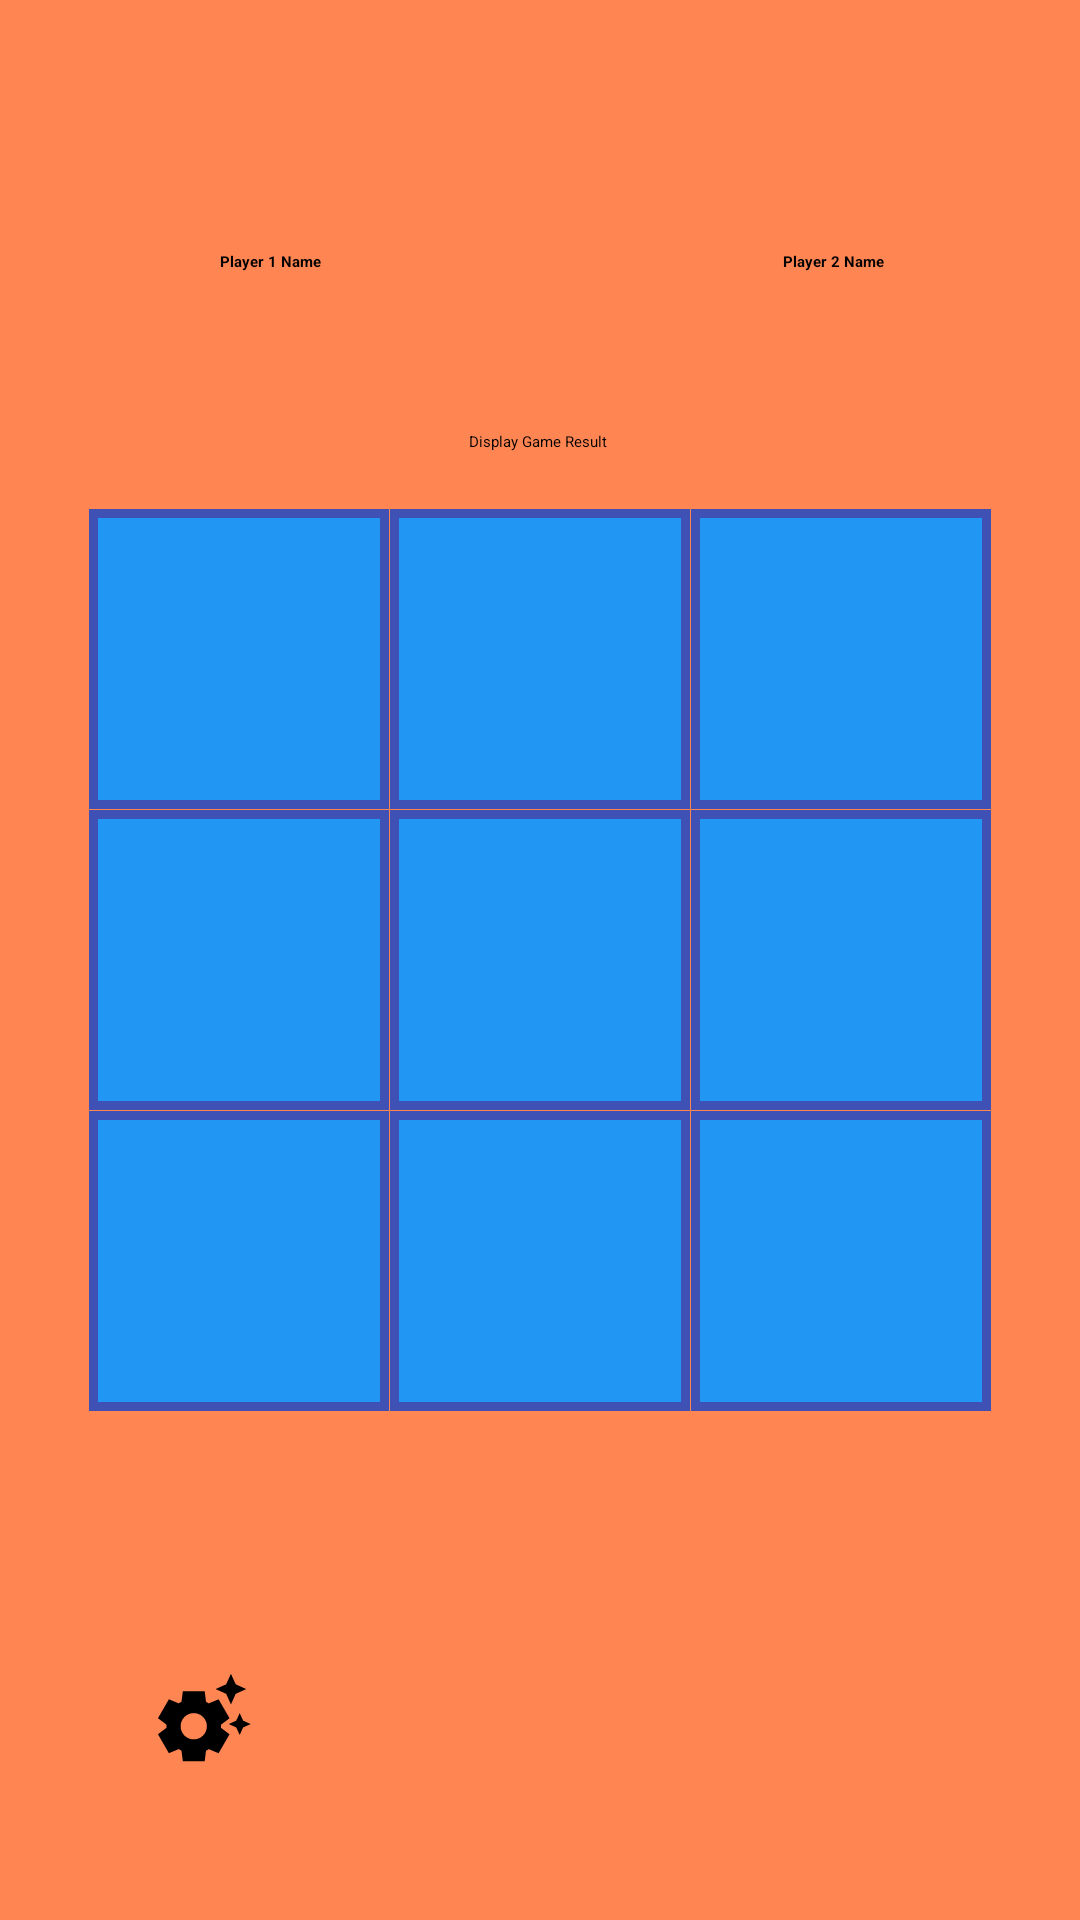

Produce the Android XML layout that renders to this screen, including the resource entries it uses.
<!-- AndroidManifest.xml: application theme Theme.TicTacToe -->
<!-- res/layout/human_vs_human_gameplay.xml -->
<?xml version="1.0" encoding="utf-8"?>
<androidx.constraintlayout.widget.ConstraintLayout xmlns:android="http://schemas.android.com/apk/res/android"
    xmlns:app="http://schemas.android.com/apk/res-auto"
    xmlns:tools="http://schemas.android.com/tools"
    android:layout_width="match_parent"
    android:layout_height="match_parent"
    android:background="#FF8552">

    <TextView
        android:id="@+id/humanPlayer2"
        android:layout_width="wrap_content"
        android:layout_height="wrap_content"
        android:hint="Player 2 Name"
        android:textColor="@color/black"
        android:textStyle="bold"
        app:layout_constraintBottom_toBottomOf="parent"
        app:layout_constraintEnd_toEndOf="parent"
        app:layout_constraintHorizontal_bias="0.8"
        app:layout_constraintStart_toStartOf="parent"
        app:layout_constraintTop_toTopOf="parent"
        app:layout_constraintVertical_bias="0.132" />

    <ImageView
        android:id="@+id/box1"
        android:layout_width="100dp"
        android:layout_height="100dp"
        android:layout_marginEnd="0.1dp"
        android:layout_marginBottom="0.1dp"
        android:background="@drawable/grid_box"
        app:layout_constraintBottom_toTopOf="@+id/box5"
        app:layout_constraintEnd_toStartOf="@+id/box2"
        app:layout_constraintHorizontal_bias="0.5"
        app:layout_constraintHorizontal_chainStyle="packed"
        app:layout_constraintStart_toStartOf="parent"
        app:layout_constraintTop_toTopOf="parent"
        app:layout_constraintVertical_bias="0.5"
        app:layout_constraintVertical_chainStyle="packed"
        tools:ignore="ContentDescription" />

    <ImageView
        android:id="@+id/box2"
        android:layout_width="100dp"
        android:layout_height="100dp"
        android:layout_marginEnd="0.1dp"
        android:layout_marginBottom="0.1dp"
        android:background="@drawable/grid_box"
        app:layout_constraintBottom_toTopOf="@+id/box6"
        app:layout_constraintEnd_toStartOf="@+id/box3"
        app:layout_constraintHorizontal_bias="0.5"
        app:layout_constraintStart_toEndOf="@+id/box1"
        app:layout_constraintTop_toTopOf="parent"
        app:layout_constraintVertical_bias="0.5"
        app:layout_constraintVertical_chainStyle="packed"
        tools:ignore="ContentDescription" />

    <ImageView
        android:id="@+id/box3"
        android:layout_width="100dp"
        android:layout_height="100dp"
        android:layout_marginBottom="0.1dp"
        android:background="@drawable/grid_box"
        app:layout_constraintBottom_toTopOf="@+id/box4"
        app:layout_constraintEnd_toEndOf="parent"
        app:layout_constraintHorizontal_bias="0.5"
        app:layout_constraintStart_toEndOf="@+id/box2"
        app:layout_constraintTop_toTopOf="parent"
        app:layout_constraintVertical_bias="0.5"
        app:layout_constraintVertical_chainStyle="packed"
        tools:ignore="ContentDescription" />

    <ImageView
        android:id="@+id/box4"
        android:layout_width="100dp"
        android:layout_height="100dp"
        android:layout_marginBottom="0.1dp"
        android:background="@drawable/grid_box"
        app:layout_constraintBottom_toTopOf="@+id/box8"
        app:layout_constraintEnd_toEndOf="parent"
        app:layout_constraintHorizontal_bias="0.5"
        app:layout_constraintStart_toEndOf="@+id/box6"
        app:layout_constraintTop_toBottomOf="@+id/box3"
        app:layout_constraintVertical_bias="0.5"
        tools:ignore="ContentDescription" />

    <ImageView
        android:id="@+id/box5"
        android:layout_width="100dp"
        android:layout_height="100dp"
        android:layout_marginEnd="0.1dp"
        android:layout_marginBottom="0.1dp"
        android:background="@drawable/grid_box"
        app:layout_constraintBottom_toTopOf="@+id/box9"
        app:layout_constraintEnd_toStartOf="@+id/box6"
        app:layout_constraintHorizontal_bias="0.5"
        app:layout_constraintHorizontal_chainStyle="packed"
        app:layout_constraintStart_toStartOf="parent"
        app:layout_constraintTop_toBottomOf="@+id/box1"
        app:layout_constraintVertical_bias="0.5"
        tools:ignore="ContentDescription" />

    <ImageView
        android:id="@+id/box6"
        android:layout_width="100dp"
        android:layout_height="100dp"
        android:layout_marginEnd="0.1dp"
        android:layout_marginBottom="0.1dp"
        android:background="@drawable/grid_box"
        app:layout_constraintBottom_toTopOf="@+id/box7"
        app:layout_constraintEnd_toStartOf="@+id/box4"
        app:layout_constraintHorizontal_bias="0.5"
        app:layout_constraintStart_toEndOf="@+id/box5"
        app:layout_constraintTop_toBottomOf="@+id/box2"
        app:layout_constraintVertical_bias="0.5"
        tools:ignore="ContentDescription" />

    <ImageView
        android:id="@+id/box7"
        android:layout_width="100dp"
        android:layout_height="100dp"
        android:layout_marginEnd="0.1dp"
        android:background="@drawable/grid_box"
        app:layout_constraintBottom_toBottomOf="parent"
        app:layout_constraintEnd_toStartOf="@+id/box8"
        app:layout_constraintHorizontal_bias="0.5"
        app:layout_constraintStart_toEndOf="@+id/box9"
        app:layout_constraintTop_toBottomOf="@+id/box6"
        app:layout_constraintVertical_bias="0.5"
        tools:ignore="ContentDescription" />

    <ImageView
        android:id="@+id/box8"
        android:layout_width="100dp"
        android:layout_height="100dp"
        android:background="@drawable/grid_box"
        app:layout_constraintBottom_toBottomOf="parent"
        app:layout_constraintEnd_toEndOf="parent"
        app:layout_constraintHorizontal_bias="0.5"
        app:layout_constraintStart_toEndOf="@+id/box7"
        app:layout_constraintTop_toBottomOf="@+id/box4"
        app:layout_constraintVertical_bias="0.5"
        tools:ignore="ContentDescription" />

    <ImageView
        android:id="@+id/box9"
        android:layout_width="100dp"
        android:layout_height="100dp"
        android:layout_marginEnd="0.1dp"
        android:background="@drawable/grid_box"
        app:layout_constraintBottom_toBottomOf="parent"
        app:layout_constraintEnd_toStartOf="@+id/box7"
        app:layout_constraintHorizontal_bias="0.5"
        app:layout_constraintHorizontal_chainStyle="packed"
        app:layout_constraintStart_toStartOf="parent"
        app:layout_constraintTop_toBottomOf="@+id/box5"
        app:layout_constraintVertical_bias="0.5"
        tools:ignore="ContentDescription" />

    <ImageButton
        android:id="@+id/icon_button"
        android:layout_width="wrap_content"
        android:layout_height="wrap_content"
        android:layout_margin="50dp"
        android:layout_marginStart="76dp"
        android:layout_marginBottom="232dp"
        android:background="?attr/selectableItemBackgroundBorderless"
        android:src="@drawable/settings_suggest"
        app:layout_constraintBottom_toBottomOf="parent"
        app:layout_constraintStart_toStartOf="parent" />

    <TextView
        android:id="@+id/statusTextView"
        android:layout_width="wrap_content"
        android:layout_height="wrap_content"
        android:hint="Display Game Result"
        android:textColor="@color/black"
        app:layout_constraintBottom_toBottomOf="parent"
        app:layout_constraintEnd_toEndOf="parent"
        app:layout_constraintHorizontal_bias="0.498"
        app:layout_constraintStart_toStartOf="parent"
        app:layout_constraintTop_toTopOf="parent"
        app:layout_constraintVertical_bias="0.227" />

    <TextView
        android:id="@+id/humanPlayer1"
        android:layout_width="wrap_content"
        android:layout_height="wrap_content"
        android:hint="Player 1 Name"
        android:textColor="@color/black"
        android:textStyle="bold"
        app:layout_constraintBottom_toBottomOf="parent"
        app:layout_constraintEnd_toEndOf="parent"
        app:layout_constraintHorizontal_bias="0.225"
        app:layout_constraintStart_toStartOf="parent"
        app:layout_constraintTop_toTopOf="parent"
        app:layout_constraintVertical_bias="0.132" />


</androidx.constraintlayout.widget.ConstraintLayout>
<!-- resources referenced by this layout -->
<resources>
  <!-- drawable grid_box (drawable) -->
  <?xml version="1.0" encoding="utf-8"?>
  <shape xmlns:android="http://schemas.android.com/apk/res/android"
      android:shape="rectangle" >
      <stroke android:width="3dp"
          android:color="#3F51B5" />
      <size
          android:width="100dp"
          android:height="100dp"/>
      <solid android:color="#2196F3"/>
  </shape>
  <!-- drawable settings_suggest (drawable) -->
  <vector xmlns:android="http://schemas.android.com/apk/res/android" android:height="35dp" android:tint="#000000" android:viewportHeight="24" android:viewportWidth="24" android:width="35dp">
        
      <path android:fillColor="@android:color/white" android:pathData="M17.41,6.59L15,5.5l2.41,-1.09L18.5,2l1.09,2.41L22,5.5l-2.41,1.09L18.5,9L17.41,6.59zM21.28,12.72L20.5,11l-0.78,1.72L18,13.5l1.72,0.78L20.5,16l0.78,-1.72L23,13.5L21.28,12.72zM16.24,14.37l1.94,1.47l-2.5,4.33l-2.24,-0.94c-0.2,0.13 -0.42,0.26 -0.64,0.37L12.5,22h-5l-0.3,-2.41c-0.22,-0.11 -0.43,-0.23 -0.64,-0.37l-2.24,0.94l-2.5,-4.33l1.94,-1.47C3.75,14.25 3.75,14.12 3.75,14s0,-0.25 0.01,-0.37l-1.94,-1.47l2.5,-4.33l2.24,0.94c0.2,-0.13 0.42,-0.26 0.64,-0.37L7.5,6h5l0.3,2.41c0.22,0.11 0.43,0.23 0.64,0.37l2.24,-0.94l2.5,4.33l-1.94,1.47c0.01,0.12 0.01,0.24 0.01,0.37S16.25,14.25 16.24,14.37zM13,14c0,-1.66 -1.34,-3 -3,-3s-3,1.34 -3,3s1.34,3 3,3S13,15.66 13,14z"/>
      
  </vector>
  <!-- not gathered from this repository: default colours our renderer supplied (Android Studio template values) -->
  <color name="black">#FF000000</color>
</resources>
